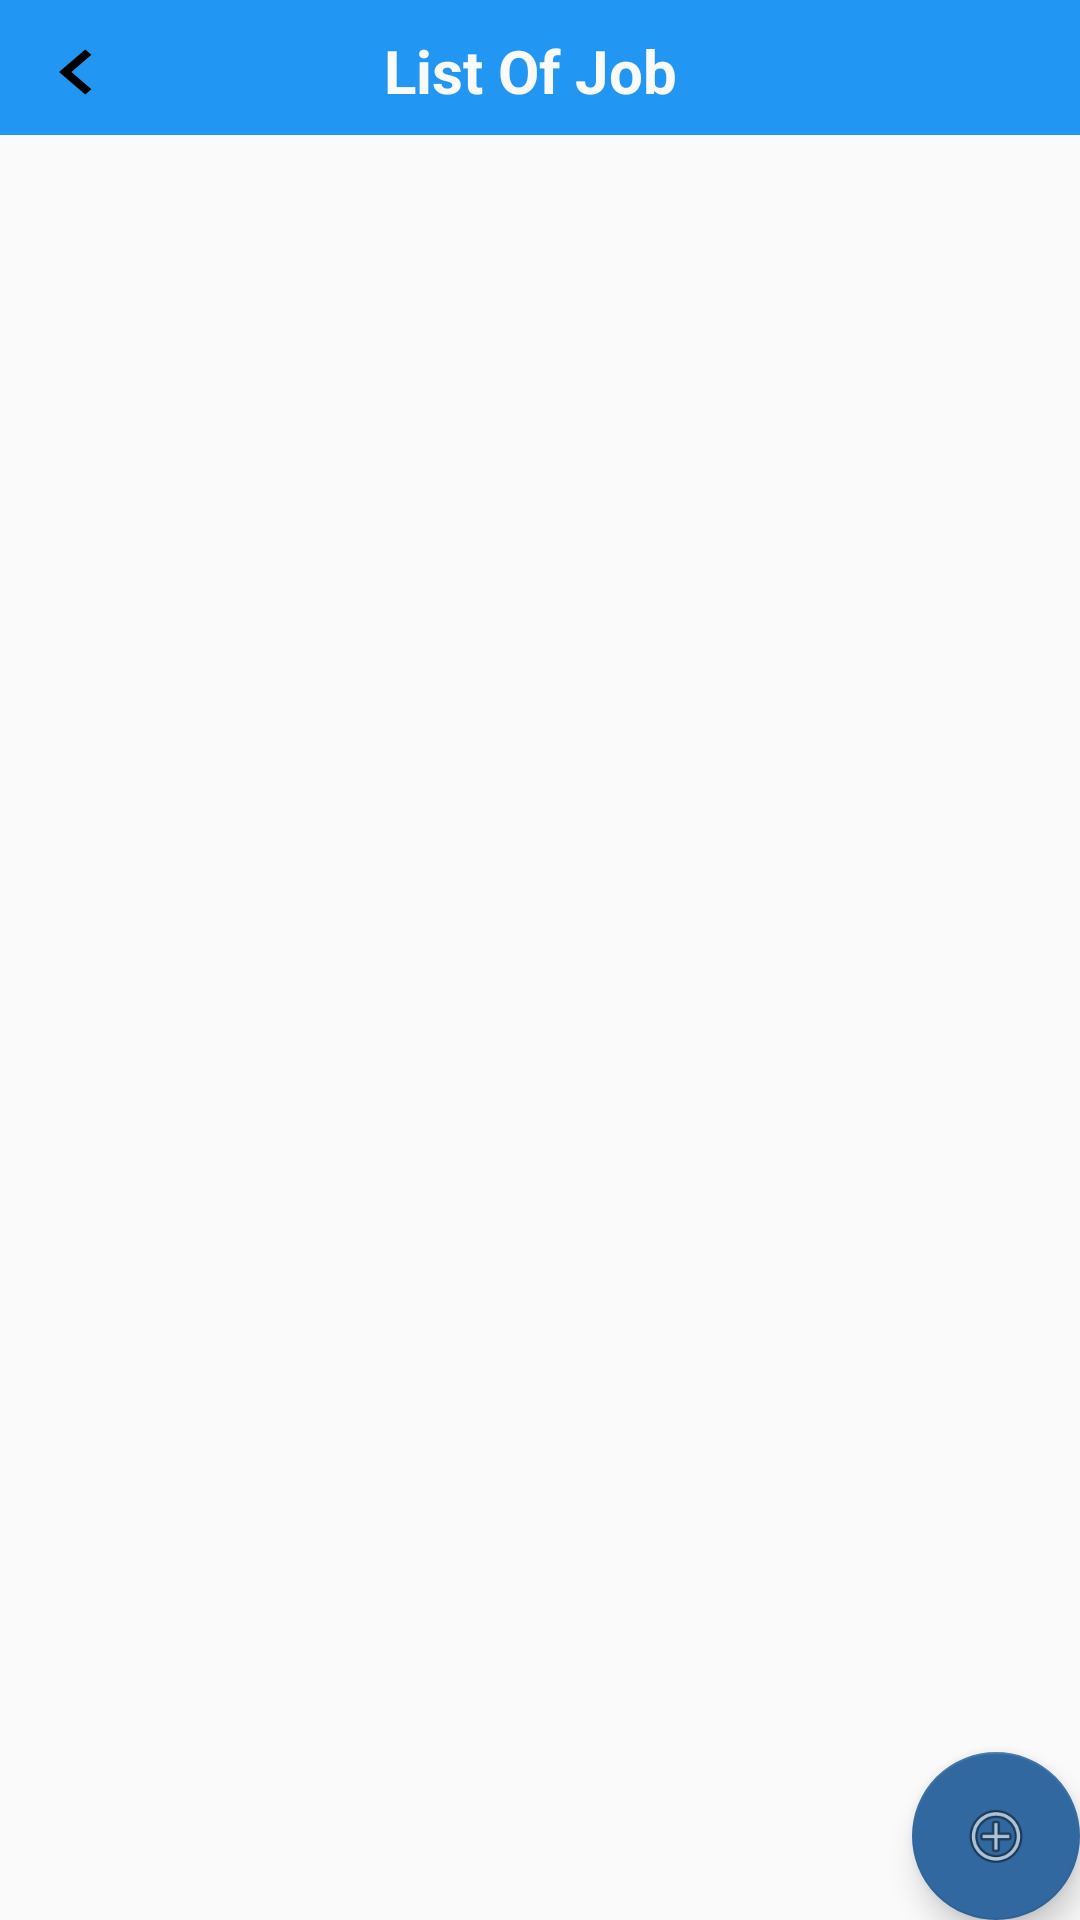

Produce the Android XML layout that renders to this screen, including the resource entries it uses.
<!-- AndroidManifest.xml: application theme AppTheme -->
<!-- res/layout/activity_list_jobs.xml -->
<?xml version="1.0" encoding="utf-8"?>
<android.support.design.widget.CoordinatorLayout
    xmlns:android="http://schemas.android.com/apk/res/android"
    xmlns:app="http://schemas.android.com/apk/res-auto"
    xmlns:tools="http://schemas.android.com/tools"
    android:layout_width="match_parent"
    android:layout_height="match_parent"
    tools:context="dev.android.timelog.AddJobActivity">

<RelativeLayout
    android:layout_width="match_parent"
    android:layout_height="match_parent"
    android:orientation="vertical"
>

    <TextView
        android:id="@+id/heading"
        android:layout_width="match_parent"
        android:layout_height="45dp"
        android:textColor="#FAFAFA"
        android:textSize="20dp"
        android:layout_weight="2"
        android:background="#2196F3"
        android:paddingTop="10dp"
        android:paddingLeft="118dp"
        android:paddingRight="0dp"
        android:paddingBottom="8dp"
        android:layout_centerHorizontal="true"
        android:text="  List Of Job"
        android:textStyle="bold"/>

    <Button
        android:id="@+id/btnBack"
        android:layout_width="40dp"
        android:layout_height="38dp"
        android:layout_alignTop="@+id/heading"
        android:paddingLeft="8dp"
        android:layout_marginTop="5dp"
        android:drawableLeft="@drawable/ic_chevron_left_black_34dp"
        android:layout_alignParentLeft="true"
        android:layout_alignParentStart="true"
        android:background="?android:attr/selectableItemBackground"/>/>

    <ListView
        android:id="@+id/lvJobs"
        android:layout_width="match_parent"
        android:layout_height="wrap_content"
        android:divider="#00ffcc"
        android:dividerHeight="1dp"
        android:listSelector="#1A237E"
        android:layout_below="@+id/heading"

        />

</RelativeLayout>

    <android.support.design.widget.FloatingActionButton
        android:id="@+id/btnAddJob"
        android:layout_width="wrap_content"
        android:layout_height="wrap_content"
        android:layout_gravity="bottom|end"
        android:layout_margin="@dimen/fab_margin"
        app:srcCompat="@android:drawable/ic_menu_add"
        app:backgroundTint="@color/colorPrimaryDark"/>

</android.support.design.widget.CoordinatorLayout>
<!-- resources referenced by this layout -->
<resources>
  <color name="colorPrimaryDark">#30689f</color>
  <!-- drawable ic_chevron_left_black_34dp (drawable) -->
  <vector android:height="30dp" android:viewportHeight="24.0"
      android:viewportWidth="24.0" android:width="35dp" xmlns:android="http://schemas.android.com/apk/res/android">
      <path android:fillColor="#FF000000" android:pathData="M15.41,7.41L14,6l-6,6 6,6 1.41,-1.41L10.83,12z"/>
  </vector>
  <style name="AppTheme" parent="Theme.AppCompat.Light.DarkActionBar">
          
          <item name="colorPrimary">@color/colorPrimary</item>
          <item name="colorPrimaryDark">@color/colorPrimaryDark</item>
          <item name="colorAccent">@color/colorAccent</item>
          <item name="buttonStyle">@style/AppTheme.Button</item>
      </style>
  <color name="colorPrimary">#3fb1b5</color>
  <color name="colorAccent">#3fb1b5</color>
  <style name="AppTheme.Button" parent="Widget.AppCompat.Button.Colored">
          <item name="colorButtonNormal">@color/colorPrimary</item>
          <item name="android:textColor">@color/colorWhite</item>
      </style>
  <color name="colorWhite">#fcfcfd</color>
</resources>
